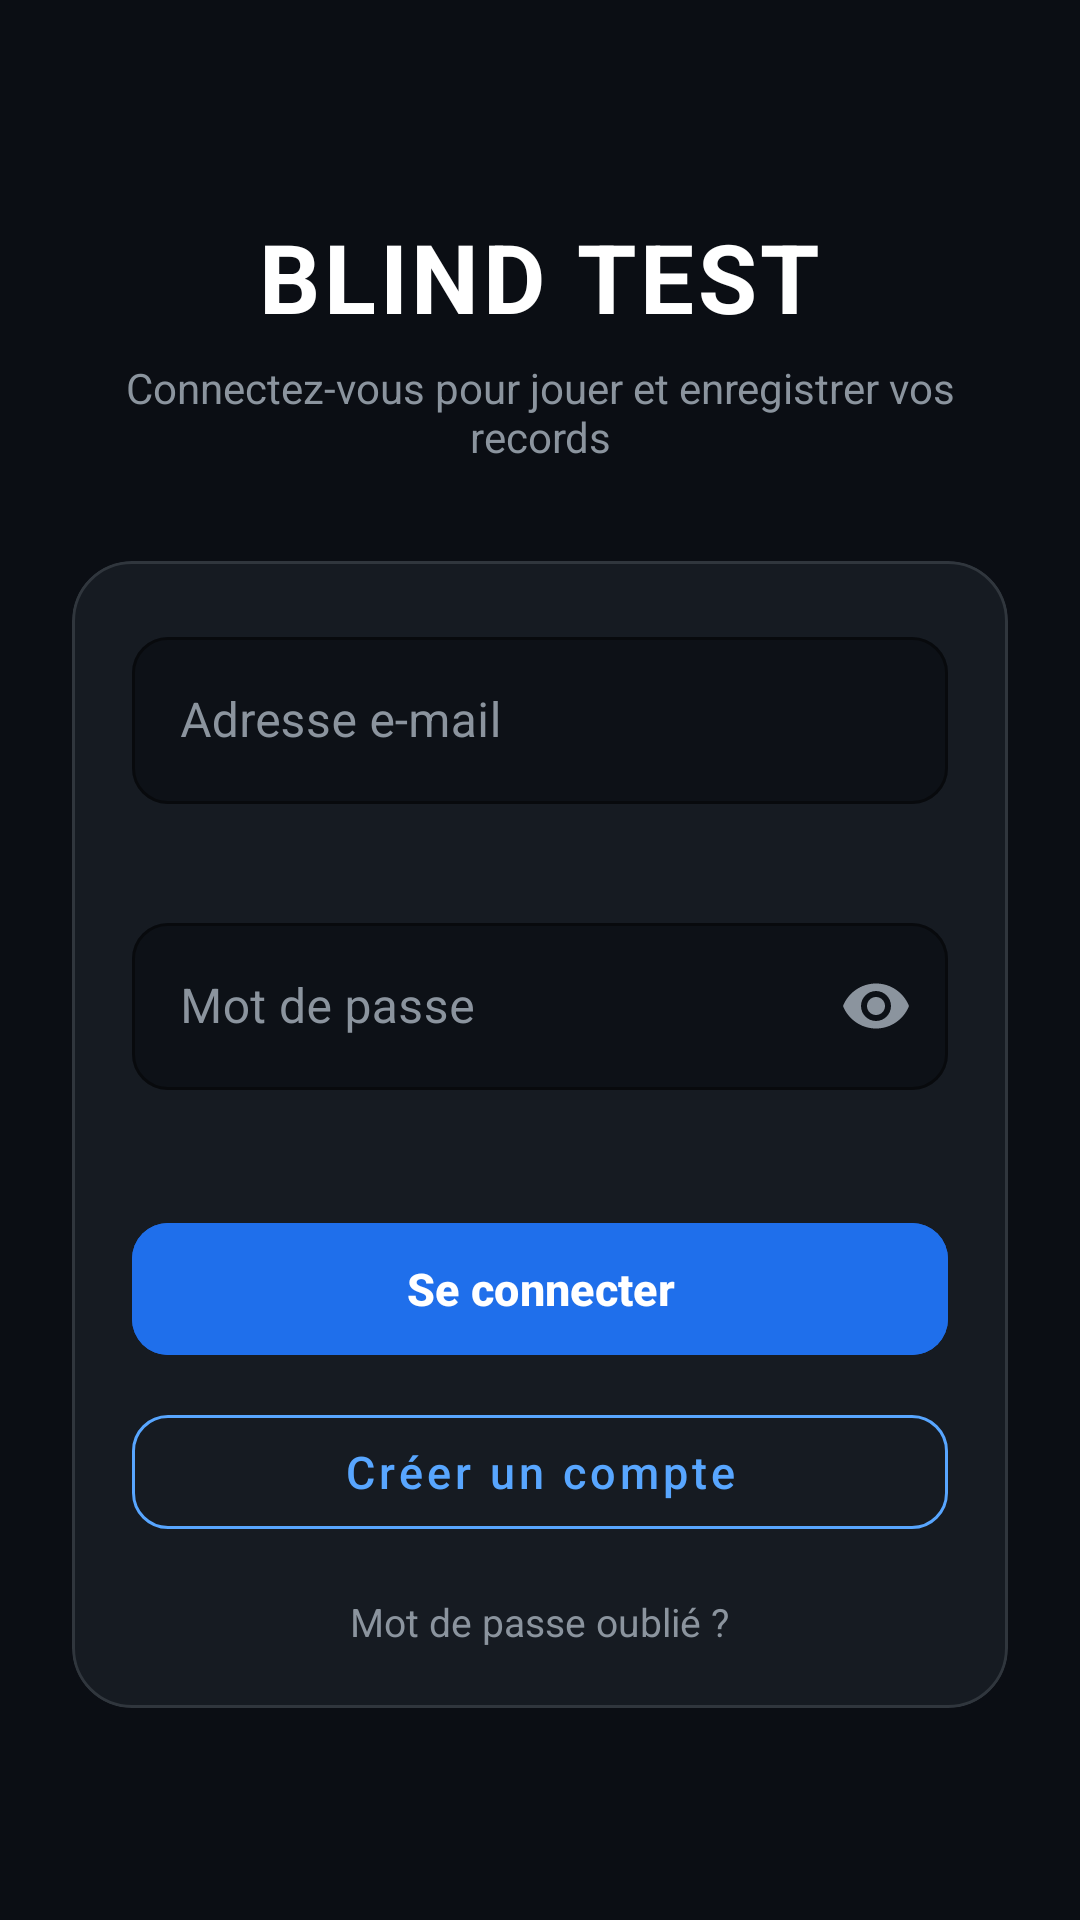

Here is an Android app screen rendered from its layout file. Give the layout XML and the strings, colors and styles it references.
<!-- AndroidManifest.xml: activity theme Theme.BlindTest -->
<!-- res/layout/activity_auth.xml -->
<?xml version="1.0" encoding="utf-8"?>
<ScrollView xmlns:android="http://schemas.android.com/apk/res/android"
    xmlns:app="http://schemas.android.com/apk/res-auto"
    android:layout_width="match_parent"
    android:layout_height="match_parent"
    android:background="#0B0E14"
    android:fillViewport="true"
    android:fitsSystemWindows="true">

    <LinearLayout
        android:layout_width="match_parent"
        android:layout_height="wrap_content"
        android:gravity="center"
        android:orientation="vertical"
        android:padding="24dp">

        <TextView
            android:layout_width="wrap_content"
            android:layout_height="wrap_content"
            android:layout_marginBottom="6dp"
            android:letterSpacing="0.04"
            android:text="BLIND TEST"
            android:textColor="#FFFFFF"
            android:textSize="32sp"
            android:textStyle="bold" />

        <TextView
            android:layout_width="wrap_content"
            android:layout_height="wrap_content"
            android:layout_marginBottom="32dp"
            android:text="Connectez-vous pour jouer et enregistrer vos records"
            android:textAlignment="center"
            android:textColor="#8B949E"
            android:textSize="14sp" />

        <com.google.android.material.card.MaterialCardView
            android:layout_width="match_parent"
            android:layout_height="wrap_content"
            android:importantForAutofill="noExcludeDescendants"
            app:cardBackgroundColor="#161B22"
            app:cardCornerRadius="20dp"
            app:cardElevation="0dp"
            app:strokeColor="#30363D"
            app:strokeWidth="1dp">

            <LinearLayout
                android:layout_width="match_parent"
                android:layout_height="wrap_content"
                android:orientation="vertical"
                android:padding="20dp">

                <com.google.android.material.textfield.TextInputLayout
                    android:id="@+id/tilEmail"
                    style="@style/Widget.MaterialComponents.TextInputLayout.OutlinedBox"
                    android:layout_width="match_parent"
                    android:layout_height="wrap_content"
                    android:layout_marginBottom="14dp"
                    android:hint="Adresse e-mail"
                    android:textColorHint="#8B949E"
                    app:boxBackgroundColor="#0D1117"
                    app:boxBackgroundMode="outline"
                    app:boxCornerRadiusBottomEnd="12dp"
                    app:boxCornerRadiusBottomStart="12dp"
                    app:boxCornerRadiusTopEnd="12dp"
                    app:boxCornerRadiusTopStart="12dp"
                    app:boxStrokeColor="#58A6FF"
                    app:errorEnabled="true"
                    app:errorIconDrawable="@null"
                    app:hintTextColor="#58A6FF">

                    <com.google.android.material.textfield.TextInputEditText
                        android:id="@+id/etEmail"
                        android:layout_width="match_parent"
                        android:layout_height="wrap_content"
                        android:importantForAutofill="no"
                        android:inputType="textEmailAddress"
                        android:textColor="#FFFFFF" />
                </com.google.android.material.textfield.TextInputLayout>

                <com.google.android.material.textfield.TextInputLayout
                    android:id="@+id/tilPassword"
                    style="@style/Widget.MaterialComponents.TextInputLayout.OutlinedBox"
                    android:layout_width="match_parent"
                    android:layout_height="wrap_content"
                    android:layout_marginBottom="20dp"
                    android:hint="Mot de passe"
                    android:textColorHint="#8B949E"
                    app:boxBackgroundColor="#0D1117"
                    app:boxBackgroundMode="outline"
                    app:boxCornerRadiusBottomEnd="12dp"
                    app:boxCornerRadiusBottomStart="12dp"
                    app:boxCornerRadiusTopEnd="12dp"
                    app:boxCornerRadiusTopStart="12dp"
                    app:boxStrokeColor="#58A6FF"
                    app:endIconMode="password_toggle"
                    app:endIconTint="#8B949E"
                    app:errorEnabled="true"
                    app:errorIconDrawable="@null"
                    app:hintTextColor="#58A6FF">

                    <com.google.android.material.textfield.TextInputEditText
                        android:id="@+id/etPassword"
                        android:layout_width="match_parent"
                        android:layout_height="wrap_content"
                        android:importantForAutofill="no"
                        android:inputType="textPassword"
                        android:textColor="#FFFFFF" />
                </com.google.android.material.textfield.TextInputLayout>

                <com.google.android.material.button.MaterialButton
                    android:id="@+id/btnLogin"
                    android:layout_width="match_parent"
                    android:layout_height="52dp"
                    android:layout_marginBottom="10dp"
                    android:backgroundTint="#1F6FEB"
                    android:text="Se connecter"
                    android:textAllCaps="false"
                    android:textColor="#FFFFFF"
                    android:textSize="15sp"
                    android:textStyle="bold"
                    app:cornerRadius="12dp" />

                <com.google.android.material.button.MaterialButton
                    android:id="@+id/btnRegister"
                    style="@style/Widget.MaterialComponents.Button.OutlinedButton"
                    android:layout_width="match_parent"
                    android:layout_height="50dp"
                    android:text="Créer un compte"
                    android:textAllCaps="false"
                    android:textColor="#58A6FF"
                    android:textSize="15sp"
                    app:cornerRadius="12dp"
                    app:strokeColor="#58A6FF" />

                <TextView
                    android:id="@+id/tvForgotPassword"
                    android:layout_width="wrap_content"
                    android:layout_height="wrap_content"
                    android:layout_gravity="center_horizontal"
                    android:layout_marginTop="16dp"
                    android:text="Mot de passe oublié ?"
                    android:textColor="#8B949E"
                    android:textSize="13sp" />
            </LinearLayout>
        </com.google.android.material.card.MaterialCardView>

    </LinearLayout>
</ScrollView>
<!-- resources referenced by this layout -->
<resources>
  <style name="Theme.BlindTest" parent="Base.Theme.BlindTest" />
  <style name="Base.Theme.BlindTest" parent="Theme.Material3.DayNight.NoActionBar">
          
          
      </style>
</resources>
